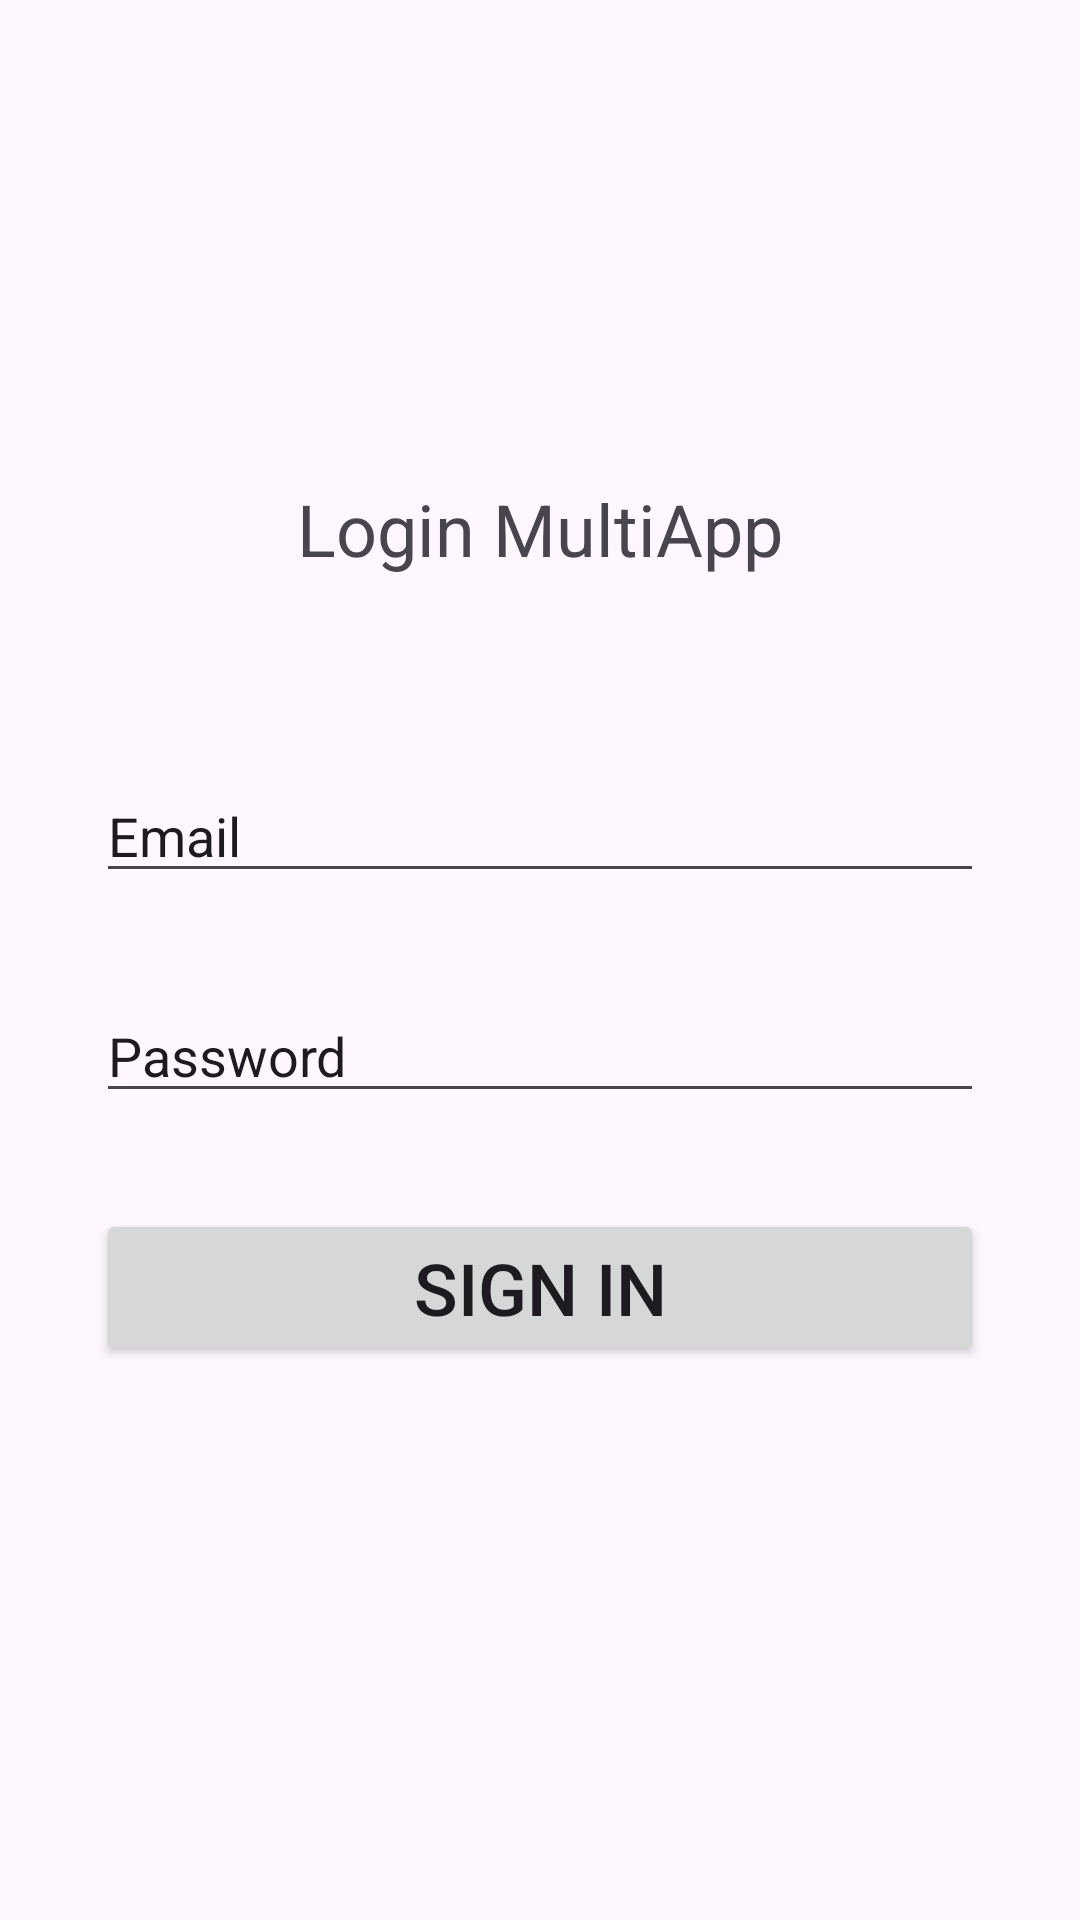

Produce the Android XML layout that renders to this screen, including the resource entries it uses.
<!-- AndroidManifest.xml: application theme Theme.MultiApp1 -->
<!-- res/layout/activity_login.xml -->
<?xml version="1.0" encoding="utf-8"?>
<androidx.constraintlayout.widget.ConstraintLayout xmlns:android="http://schemas.android.com/apk/res/android"
    xmlns:app="http://schemas.android.com/apk/res-auto"
    xmlns:tools="http://schemas.android.com/tools"
    android:layout_width="match_parent"
    android:layout_height="match_parent"
    tools:context=".LoginActivity">

    <ImageView
        android:id="@+id/imageView"
        android:layout_width="wrap_content"
        android:layout_height="wrap_content"
        android:layout_marginStart="32dp"
        android:layout_marginTop="128dp"
        android:layout_marginEnd="32dp"
        app:layout_constraintBottom_toTopOf="@+id/textView"
        app:layout_constraintEnd_toEndOf="parent"
        app:layout_constraintHorizontal_bias="0.498"
        app:layout_constraintStart_toStartOf="parent"
        app:layout_constraintTop_toTopOf="parent"
        tools:srcCompat="@tools:sample/avatars" />

    <EditText
        android:id="@+id/email"
        android:layout_width="match_parent"
        android:layout_height="wrap_content"
        android:layout_marginStart="32dp"
        android:layout_marginTop="64dp"
        android:layout_marginEnd="32dp"
        android:ems="10"
        android:inputType="text"
        android:text="Email"
        app:layout_constraintEnd_toEndOf="parent"
        app:layout_constraintStart_toStartOf="parent"
        app:layout_constraintTop_toBottomOf="@+id/textView" />

    <EditText
        android:id="@+id/password"
        android:layout_width="match_parent"
        android:layout_height="wrap_content"
        android:layout_marginStart="32dp"
        android:layout_marginTop="32dp"
        android:layout_marginEnd="32dp"
        android:ems="10"
        android:inputType="text"
        android:text="Password"
        app:layout_constraintEnd_toEndOf="parent"
        app:layout_constraintStart_toStartOf="parent"
        app:layout_constraintTop_toBottomOf="@+id/email" />

    <Button
        android:id="@+id/btnlogin"
        android:layout_width="match_parent"
        android:layout_height="wrap_content"
        android:layout_marginStart="32dp"
        android:layout_marginTop="32dp"
        android:layout_marginEnd="32dp"
        android:text="Sign in"
        android:textSize="24sp"
        app:layout_constraintEnd_toEndOf="parent"
        app:layout_constraintStart_toStartOf="parent"
        app:layout_constraintTop_toBottomOf="@+id/password" />

    <TextView
        android:id="@+id/textView"
        android:layout_width="wrap_content"
        android:layout_height="wrap_content"
        android:layout_marginStart="32dp"
        android:layout_marginTop="32dp"
        android:layout_marginEnd="32dp"
        android:text="Login MultiApp"
        android:textSize="24sp"
        app:layout_constraintEnd_toEndOf="parent"
        app:layout_constraintStart_toStartOf="parent"
        app:layout_constraintTop_toBottomOf="@+id/imageView" />
</androidx.constraintlayout.widget.ConstraintLayout>
<!-- resources referenced by this layout -->
<resources>
  <style name="Theme.MultiApp1" parent="Base.Theme.MultiApp1" />
  <style name="Base.Theme.MultiApp1" parent="Theme.Material3.DayNight.NoActionBar">
          
          
      </style>
</resources>
